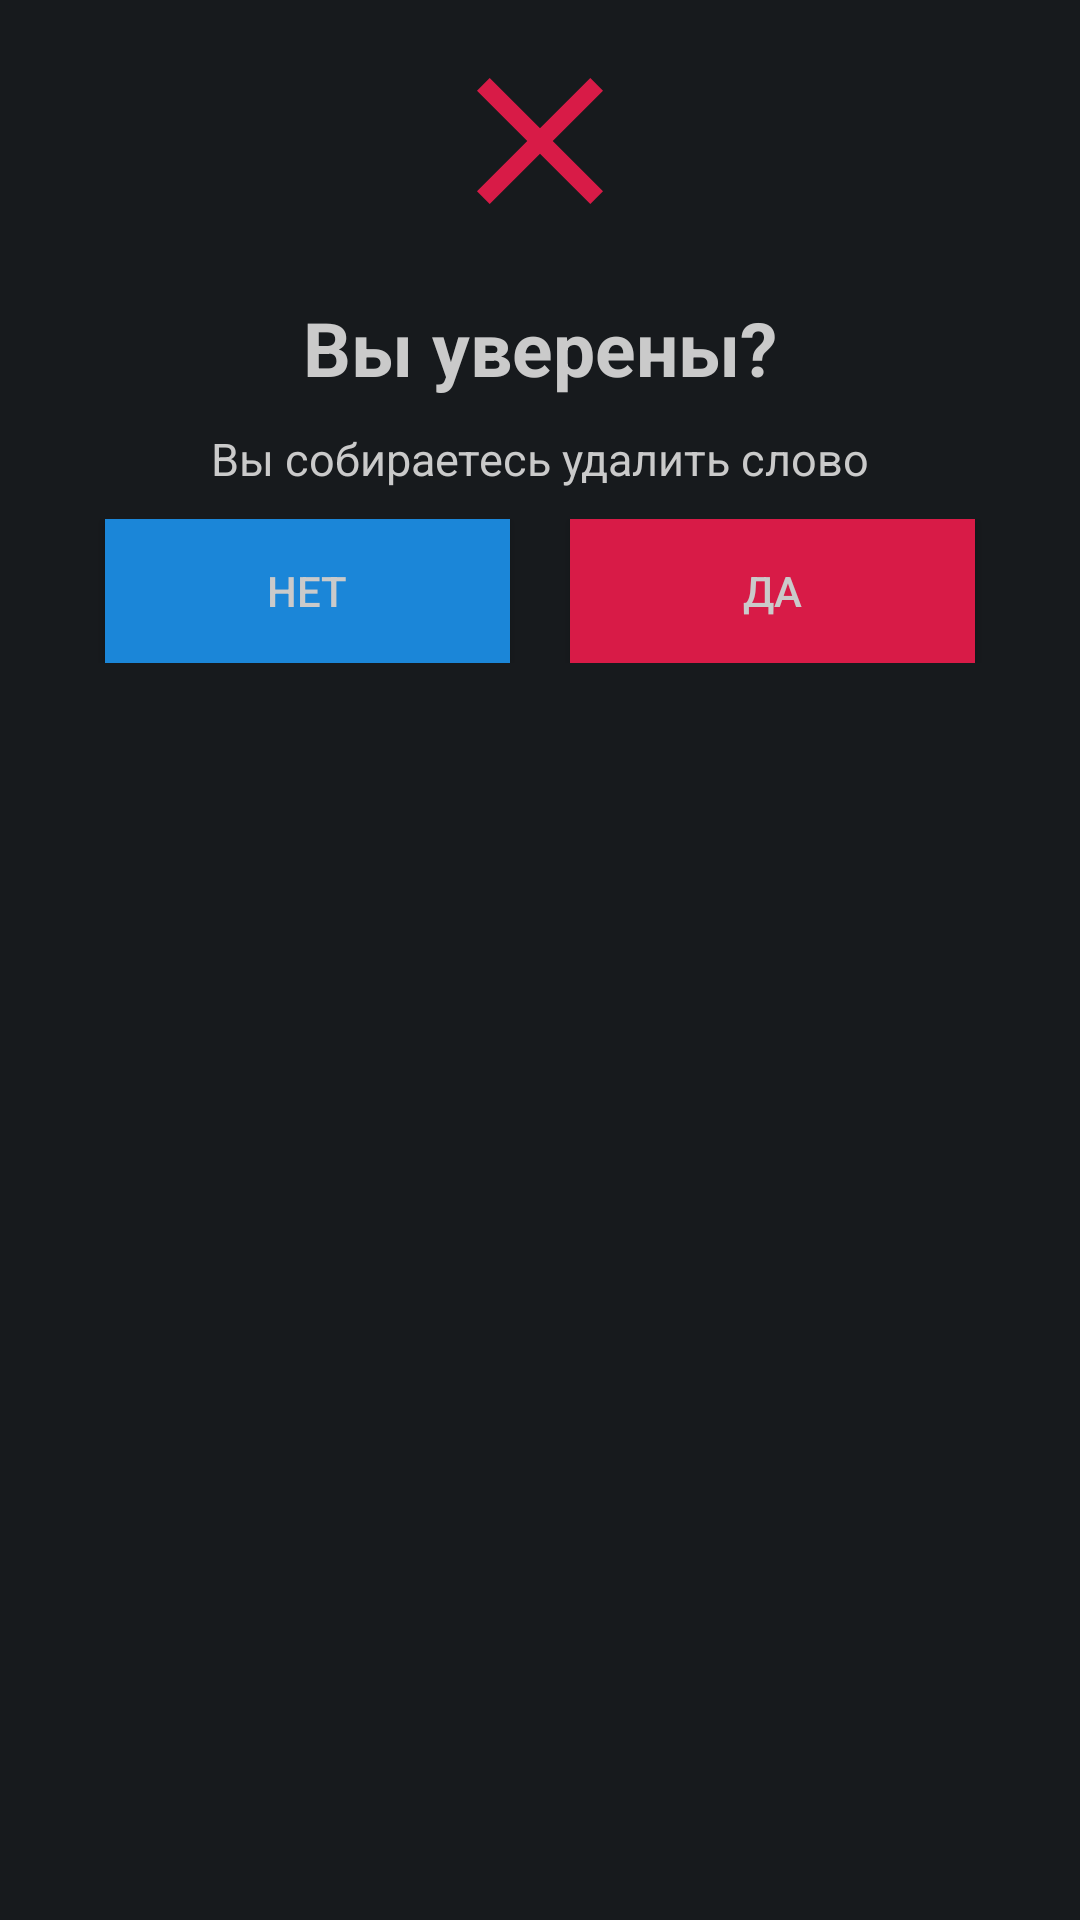

This screen was rendered from an Android layout file. Write that file and the resources it references.
<!-- AndroidManifest.xml: application theme AppTheme -->
<!-- res/layout/delete_word_dialog.xml -->
<?xml version="1.0" encoding="utf-8"?>
<RelativeLayout xmlns:android="http://schemas.android.com/apk/res/android"
    android:orientation="vertical" android:layout_width="match_parent"
    android:layout_height="wrap_content"
    android:background="?attr/colorPrimaryDark"
    android:padding="15sp">

    <ImageView
        android:id="@+id/imageView"
        android:layout_width="wrap_content"
        android:layout_height="wrap_content"
        android:src="@drawable/ic_close"
        android:scaleX="3"
        android:scaleY="3"
        android:padding="10sp"
        android:layout_marginTop="10sp"
        android:layout_centerHorizontal="true"
        android:tint="@color/RejectColor"/>
    <TextView
        android:id="@+id/textViewSure"
        android:layout_marginTop="30sp"
        android:layout_below="@id/imageView"
        android:layout_width="match_parent"
        android:layout_height="wrap_content"
        android:textColor="?attr/textColor"
        android:textSize="25sp"
        android:layout_centerHorizontal="true"
        android:textAlignment="center"
        android:textStyle="bold"
        android:text="Вы уверены?"/>
    <TextView
        android:id="@+id/textViewWord"
        android:layout_marginTop="10sp"
        android:layout_below="@id/textViewSure"
        android:layout_width="match_parent"
        android:layout_height="wrap_content"
        android:textColor="?attr/textColor"
        android:textSize="15sp"
        android:layout_centerHorizontal="true"
        android:textAlignment="center"
        android:text="Вы собираетесь удалить слово"/>
    <LinearLayout
        android:layout_below="@id/textViewWord"
        android:layout_width="match_parent"
        android:layout_height="wrap_content"
        android:orientation="horizontal"
        android:padding="10sp">
        <Button
            android:id="@+id/buttonReject"
            android:layout_width="match_parent"
            android:layout_weight="1"
            android:layout_height="wrap_content"
            android:textColor="?attr/textColor"
            android:background="@color/AcceptColor"
            android:layout_marginHorizontal="10sp"
            android:text="Нет"/>
        <Button
            android:id="@+id/buttonAccept"
            android:layout_width="match_parent"
            android:layout_weight="1"
            android:layout_height="wrap_content"
            android:textColor="?attr/textColor"
            android:layout_marginHorizontal="10sp"
            android:background="@color/RejectColor"
            android:text="Да"/>
    </LinearLayout>
</RelativeLayout>
<!-- resources referenced by this layout -->
<resources>
  <color name="AcceptColor">#1B86D8</color>
  <color name="RejectColor">#D81B47</color>
  <!-- drawable ic_close (drawable) -->
  <vector xmlns:android="http://schemas.android.com/apk/res/android"
          android:width="24dp"
          android:height="24dp"
          android:viewportWidth="24.0"
          android:viewportHeight="24.0">
      <path
          android:fillColor="?attr/hintColor"
          android:pathData="M19,6.41L17.59,5 12,10.59 6.41,5 5,6.41 10.59,12 5,17.59 6.41,19 12,13.41 17.59,19 19,17.59 13.41,12z"/>
  </vector>
  <style name="AppTheme" parent="Theme.AppCompat.Light.NoActionBar">
          
          <item name="android:windowIsTranslucent">true</item>
          <item name="android:windowBackground">@android:color/transparent</item>
          <item name="colorPrimary">#202020</item>
          <item name="colorPrimaryDark">#171A1D</item>
          <item name="colorAccent">#FF9800</item>
          <item name="cardbackground">#272626</item>
          <item name="textColor">#CACACA</item>
          <item name="textColorTag">#D6991F</item>
          <item name="textWebColor">#0A63A0</item>
          <item name="hintColor">#818181</item>
  
          <item name="buttoncolorselected">#CE4B23</item>
          <item name="buttoncolorcorrect">#3A8B34</item>
          <item name="buttoncolorincorrect">#9B1731</item>
      </style>
</resources>
